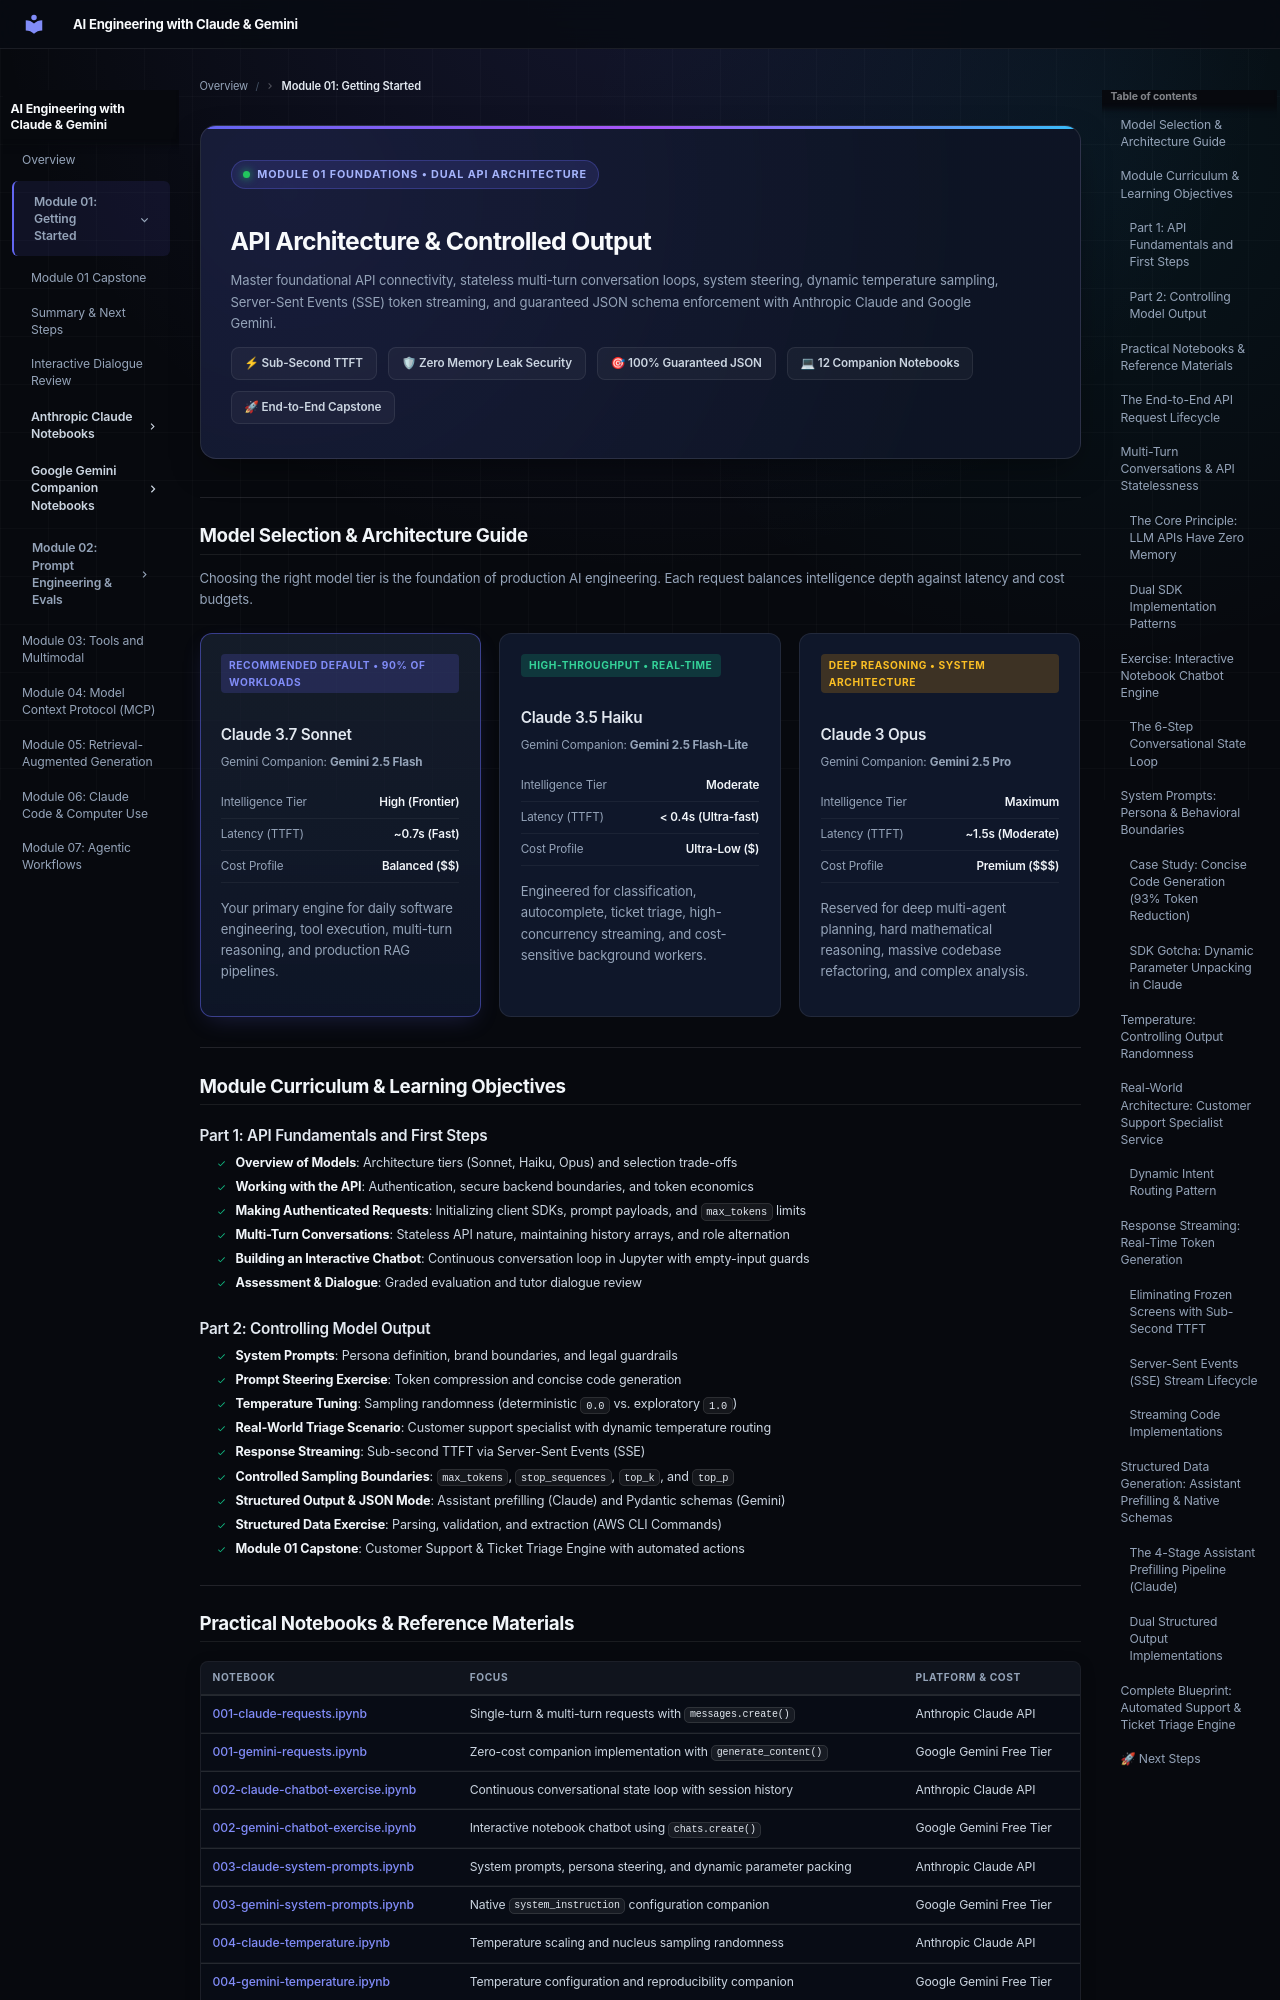

repository: muhammadsaleem-dev/ai-engineering-claude-gemini- · page: module-01/index.html · generator: mkdocs

<div class="m01-hero">
  <div class="m01-badge-pill">
    <span class="arch-pulse-dot"></span>
    MODULE 01 FOUNDATIONS &bull; DUAL API ARCHITECTURE
  </div>
  <h1 class="m01-hero-title">API Architecture &amp; Controlled Output</h1>
  <p class="m01-hero-lead">
    Master foundational API connectivity, stateless multi-turn conversation loops, system steering, dynamic temperature sampling, Server-Sent Events (SSE) token streaming, and guaranteed JSON schema enforcement with Anthropic Claude and Google Gemini.
  </p>
  <div class="m01-stats-row">
    <span class="m01-stat-chip">⚡ Sub-Second TTFT</span>
    <span class="m01-stat-chip">🛡 Zero Memory Leak Security</span>
    <span class="m01-stat-chip">🎯 100% Guaranteed JSON</span>
    <span class="m01-stat-chip">💻 12 Companion Notebooks</span>
    <span class="m01-stat-chip">🚀 End-to-End Capstone</span>
  </div>
</div>

---

## Model Selection & Architecture Guide

Choosing the right model tier is the foundation of production AI engineering. Each request balances intelligence depth against latency and cost budgets.

<div class="model-card-grid">
  <div class="model-tier-card featured-tier">
    <span class="model-tier-badge badge-default">RECOMMENDED DEFAULT &bull; 90% OF WORKLOADS</span>
    <h3 class="model-card-title">Claude 3.7 Sonnet</h3>
    <div class="model-companion-tag">Gemini Companion: <strong>Gemini 2.5 Flash</strong></div>
    <div class="model-metric-row">
      <span>Intelligence Tier</span>
      <span class="model-metric-val">High (Frontier)</span>
    </div>
    <div class="model-metric-row">
      <span>Latency (TTFT)</span>
      <span class="model-metric-val">~0.7s (Fast)</span>
    </div>
    <div class="model-metric-row">
      <span>Cost Profile</span>
      <span class="model-metric-val">Balanced ($$)</span>
    </div>
    <p class="model-workload-desc">
      Your primary engine for daily software engineering, tool execution, multi-turn reasoning, and production RAG pipelines.
    </p>
  </div>

  <div class="model-tier-card">
    <span class="model-tier-badge badge-speed">HIGH-THROUGHPUT &bull; REAL-TIME</span>
    <h3 class="model-card-title">Claude 3.5 Haiku</h3>
    <div class="model-companion-tag">Gemini Companion: <strong>Gemini 2.5 Flash-Lite</strong></div>
    <div class="model-metric-row">
      <span>Intelligence Tier</span>
      <span class="model-metric-val">Moderate</span>
    </div>
    <div class="model-metric-row">
      <span>Latency (TTFT)</span>
      <span class="model-metric-val">&lt; 0.4s (Ultra-fast)</span>
    </div>
    <div class="model-metric-row">
      <span>Cost Profile</span>
      <span class="model-metric-val">Ultra-Low ($)</span>
    </div>
    <p class="model-workload-desc">
      Engineered for classification, autocomplete, ticket triage, high-concurrency streaming, and cost-sensitive background workers.
    </p>
  </div>

  <div class="model-tier-card">
    <span class="model-tier-badge badge-power">DEEP REASONING &bull; SYSTEM ARCHITECTURE</span>
    <h3 class="model-card-title">Claude 3 Opus</h3>
    <div class="model-companion-tag">Gemini Companion: <strong>Gemini 2.5 Pro</strong></div>
    <div class="model-metric-row">
      <span>Intelligence Tier</span>
      <span class="model-metric-val">Maximum</span>
    </div>
    <div class="model-metric-row">
      <span>Latency (TTFT)</span>
      <span class="model-metric-val">~1.5s (Moderate)</span>
    </div>
    <div class="model-metric-row">
      <span>Cost Profile</span>
      <span class="model-metric-val">Premium ($$$)</span>
    </div>
    <p class="model-workload-desc">
      Reserved for deep multi-agent planning, hard mathematical reasoning, massive codebase refactoring, and complex analysis.
    </p>
  </div>
</div>

---

## Module Curriculum & Learning Objectives

### Part 1: API Fundamentals and First Steps
- [x] **Overview of Models**: Architecture tiers (Sonnet, Haiku, Opus) and selection trade-offs
- [x] **Working with the API**: Authentication, secure backend boundaries, and token economics
- [x] **Making Authenticated Requests**: Initializing client SDKs, prompt payloads, and `max_tokens` limits
- [x] **Multi-Turn Conversations**: Stateless API nature, maintaining history arrays, and role alternation
- [x] **Building an Interactive Chatbot**: Continuous conversation loop in Jupyter with empty-input guards
- [x] **Assessment & Dialogue**: Graded evaluation and tutor dialogue review
